Run: headless pygame with SDL's dummy video driver; simulated clock (each Clock.tick advances the game by its frame time, no real sleeping); random seed 0; keys injected as events and as key.get_pressed() state; mouse plan: one left click at the window centre at the start of phase 2, then a move to the lower-right quarter at the start of phase 3.
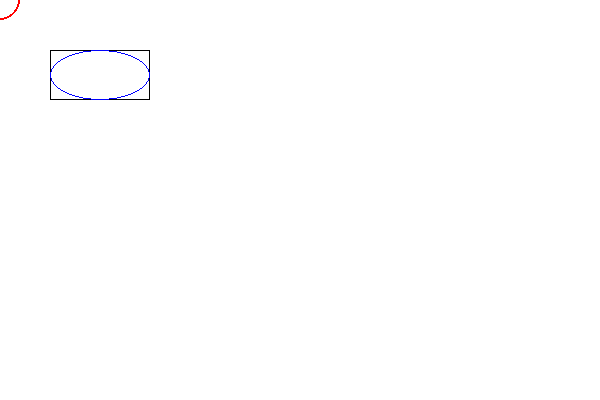
Frame 1 of 4 · flips 1–60 · no input
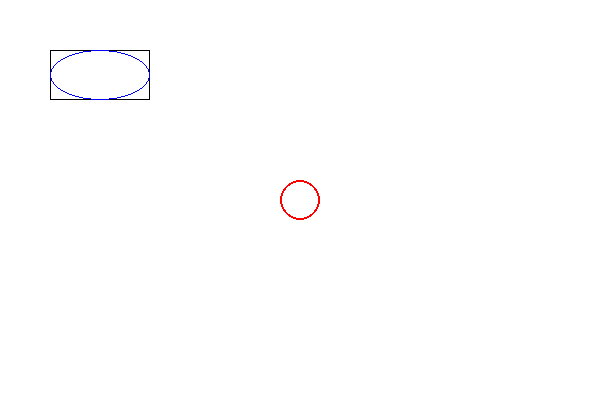
Frame 2 of 4 · flips 61–180 · clicked the window centre · tapped SPACE, RETURN · held RIGHT (→), D
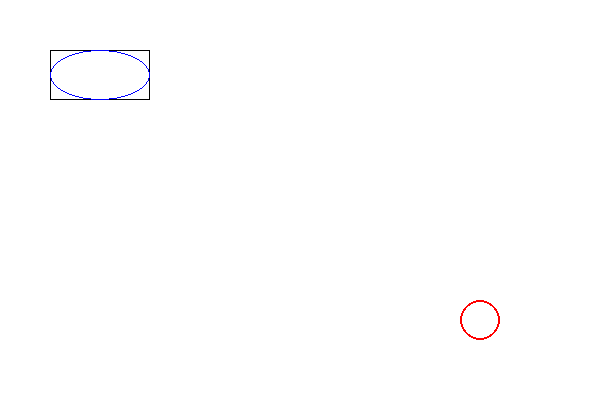
Frame 3 of 4 · flips 181–300 · moved the mouse to the lower-right quarter · held DOWN (↓), S
Frame 4 of 4 · flips 301–420 · held LEFT (←), A, UP (↑), W · screen unchanged from frame 3, image omitted

The pygame program that drew these frames:

import pygame
import sys

pygame.init()

WHITE = (255, 255, 255)
BLACK = (0, 0, 0)
BLUE = (0, 0, 255)
GREEN = (0, 255, 0)
RED = (255, 0, 0)

size = width, height = 600, 400
position = (50, 50)
moving = False
screen = pygame.display.set_mode(size)

pygame.display.set_caption("图形")





clock = pygame.time.Clock()

while True:
    
    position = pygame.mouse.get_pos()

    for event in pygame.event.get():
        if event.type == pygame.QUIT:
            sys.exit()


        # if event.type == pygame.MOUSEBUTTONDOWN:
        #     if event.button == 1:
        #         moving = True

        # if event.type == pygame.MOUSEBUTTONUP:
        #     if event.button == 1:
        #         moving = False

        # if moving:
        #     position = pygame.mouse.get_pos()

    screen.fill(WHITE)

    pygame.draw.rect(screen, BLACK, (50, 50, 100, 50), 1)
    # pygame.draw.rect(screen, BLACK, (50, 150, 100, 50), 0)
    # pygame.draw.rect(screen, BLACK, (50, 250, 100, 50), 6)

    pygame.draw.circle(screen, RED, position, 20,2)
    
    pygame.draw.ellipse(screen, BLUE, (50, 50, 100, 50), 1)





    pygame.display.flip()
    clock.tick(100)
